Image classification data set "data" (Navarro45/Projeto-Transformador-1 on GitHub). Class labels (3): galaxy, quasar, star.

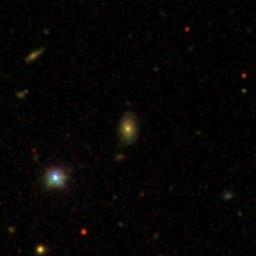
Label: galaxy

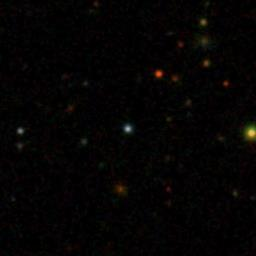
Label: star

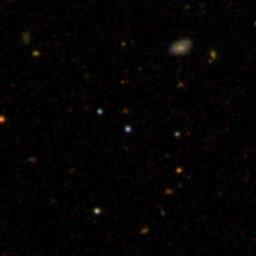
Label: star

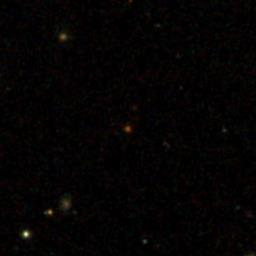
Label: galaxy

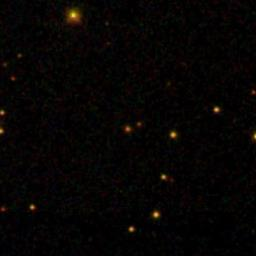
Label: quasar

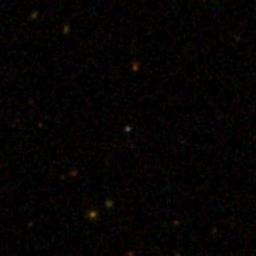
Label: quasar
